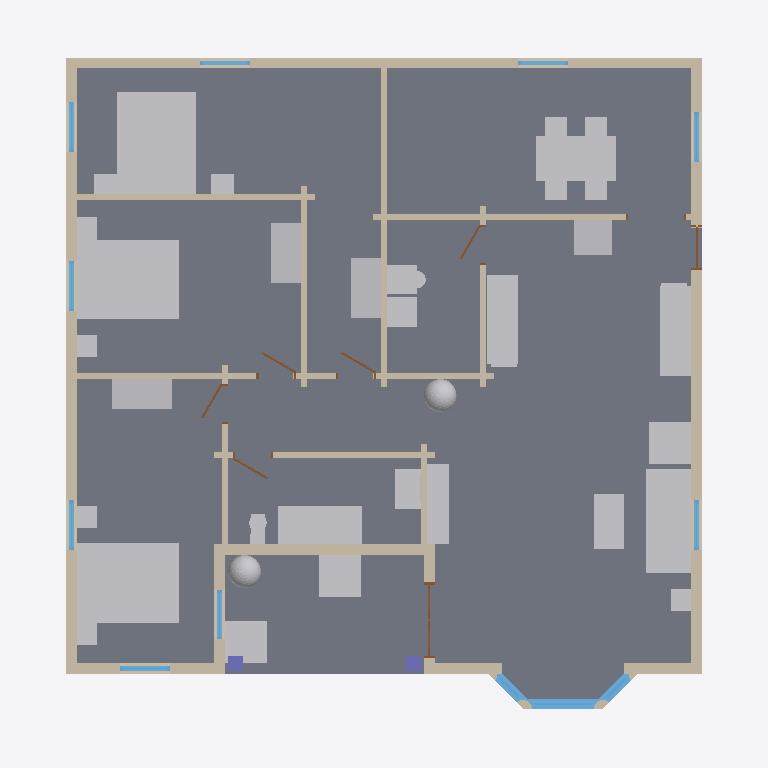
Plan cut of the same IFC building model at storey 'Level 1' (level 0.60 m, cut at 2.00 m), seen from above with north up, elements coloured by IFC class: 33 walls (beige), 29 other elements (light grey), 13 windows (light blue), 7 doors (brown), 3 slabs (grey), 2 columns (violet). Cut surfaces are drawn darker.
Extent 14.3 m × 13.4 m × 6.1 m (x, y, z). Storeys (1): Level 1 at 0.60 m. Elements (95): 37 IfcWall, 29 IfcFurnishingElement, 14 IfcWindow, 8 IfcDoor, 3 IfcSlab, 2 IfcColumn, 2 IfcRoof.

HEADER;
FILE_DESCRIPTION(('ViewDefinition [CoordinationView]'),'2;1');
FILE_NAME('h1011129833-s1.ifc','2026-11-12T05:49:37',('',''),(''),'IfcOpenShell 0.8.0','IfcOpenShell 0.8.0','');
FILE_SCHEMA(('IFC4'));
ENDSEC;
DATA;
#23=IFCPROJECT('2f2nTiSBf5cvuHalI1Lcms',#5,'b1011129833',$,$,$,$,(#21),#19);
#24=IFCSITE('1quRA$4Uj9ufZc1YV6gBN$',#5,'Site','',$,$,$,'Site',.COMPLEX.,(0,0,0),(0,0,0),0.0,$,$);
#25=IFCBUILDING('0zZ1o7CvrAbhiLuVeou1Qr',#5,'OSM 1011129833','',$,$,$,'OSM 1011129833',.COMPLEX.,$,$,$);
#26=IFCBUILDINGSTOREY('2IAKM6TQD6lRPwok_sL_8z',#5,'Level 1','',$,$,$,'Level 1',.COMPLEX.,0.6);
#298=IFCSLAB('0oONnwDCX5jAWfsAqywDaT',#5,'Floor slab L1','',$,#295,#297,$,.FLOOR.);
#369=IFCSLAB('19rmLD_hH1KBoaitmp9ZdH',#5,'Porch deck','',$,#295,#368,$,.FLOOR.);
#13363=IFCFURNISHINGELEMENT('3Ki$2ZQRTDj9vhtgM0ttBb',#5,'bed_double002','',$,#295,#13362,$);
#12784=IFCFURNISHINGELEMENT('1d4RC1TJb0SwGUrrkCWxYi',#5,'bed_double','',$,#295,#12783,$);
#13073=IFCFURNISHINGELEMENT('3M6wFR6AP6KQMGk8ZcPA84',#5,'bed_double001','',$,#295,#13072,$);
#12398=IFCFURNISHINGELEMENT('0y0zLdUcj2DuQ_UNryAaK$',#5,'dining_table','',$,#295,#12397,$);
#7896=IFCFURNISHINGELEMENT('1L0_5Q0wf8bwh8$aER5xJV',#5,'sofa','',$,#295,#7895,$);
#13842=IFCFURNISHINGELEMENT('0uJ$N5rKz36Rsh_wkQWzxX',#5,'bathtub','',$,#295,#13841,$);
#432=IFCWALL('01UKBTv7X3LQHXLS2yjFPC',#5,'Exterior wall L1','',$,#295,#431,$,.MOVABLE.);
#1766=IFCWALL('37wJ5WGoz9zOHsUnqq2X5E',#5,'Exterior wall L006','',$,#295,#1765,$,.MOVABLE.);
#3133=IFCWALL('1pubE3Dob26O6swuUqYkWu',#5,'Exterior wall L012','',$,#295,#3132,$,.MOVABLE.);
#11607=IFCFURNISHINGELEMENT('3euRvOi3XFHAa9VFpn$UoM',#5,'kitchen_short001','',$,#295,#11606,$);
#11435=IFCFURNISHINGELEMENT('2Sm25vU9r5LRxEs7VdehuH',#5,'kitchen_short','',$,#295,#11434,$);
#3273=IFCWALL('2lrXg9xAf5MQS8KqWIYGrT',#5,'Exterior wall L013','',$,#295,#3272,$,.MOVABLE.);
#4431=IFCSLAB('0j$NyMVkb9v9KdSX8kCwZ4',#5,'Bay slab','',$,#295,#4430,$,.FLOOR.);
#2375=IFCWALL('0OMJWS5CX9nPB0HPvAWJgY',#5,'Exterior wall L011','',$,#295,#2374,$,.MOVABLE.);
#12615=IFCFURNISHINGELEMENT('2mx02EQ9v50gkkroptH65_',#5,'washer','',$,#295,#12614,$);
#12904=IFCFURNISHINGELEMENT('3gvWNhB855MBBgcvcVfUBm',#5,'wardrobe','',$,#295,#12903,$);
#13194=IFCFURNISHINGELEMENT('1gy06X16L9c8HRXuIZObiL',#5,'wardrobe001','',$,#295,#13193,$);
#13484=IFCFURNISHINGELEMENT('0GfUHsoeHCteI_fwkY8QAI',#5,'wardrobe002','',$,#295,#13483,$);
#4566=IFCFURNISHINGELEMENT('0Qv9qNCvrCneILbrUbYmDK',#5,'porch_chair','',$,#295,#4565,$);
#8207=IFCFURNISHINGELEMENT('3oU$qVGWrBberSq1czS41d',#5,'armchair','',$,#295,#8206,$);
#8098=IFCFURNISHINGELEMENT('1F3AQcA2v11wgBwIcEVbp5',#5,'tv_unit','',$,#295,#8097,$);
#4675=IFCFURNISHINGELEMENT('3R$R2lAMT1mBf1m1aU5kk6',#5,'porch_chair001','',$,#295,#4674,$);
#8039=IFCFURNISHINGELEMENT('32Ksvk6Cb6fe9FBm1PIZhL',#5,'coffee_table','',$,#295,#8038,$);
#570=IFCWALL('2hwqC30MP86PgWXswRr3kP',#5,'Exterior wall L002','',$,#295,#569,$,.MOVABLE.);
#2324=IFCWALL('21Nu5E_ar0KgLrrFyE57th',#5,'Exterior wall L010','',$,#295,#2323,$,.MOVABLE.);
#715=IFCWALL('3cem7I6eT7KxrnNTkPhxRI',#5,'Exterior wall L003','',$,#295,#714,$,.MOVABLE.);
#3073=IFCWALL('2rlgCpfu94Oh$LRB0Ipd$u',#5,'Interior wall L016','',$,#295,#3072,$,.MOVABLE.);
#2033=IFCWALL('1_Cka_YJv2W8bNhWDkkyzZ',#5,'Exterior wall L008','',$,#295,#2032,$,.MOVABLE.);
#11466=IFCFURNISHINGELEMENT('15vq4_fk55KhmaCc2tWSum',#5,'fridge','',$,#295,#11465,$);
#2182=IFCWALL('0v4VcQ$rz9jwTz7e6SYzqi',#5,'Exterior wall L009','',$,#295,#2181,$,.MOVABLE.);
#1900=IFCWALL('3_MqjFfmv4efDjGcGlkObu',#5,'Exterior wall L007','',$,#295,#1899,$,.MOVABLE.);
#1201=IFCWALL('0LIWCgjYP6wAq7tj8vTKxR',#5,'Interior wall L003','',$,#295,#1200,$,.MOVABLE.);
#861=IFCWALL('04Hw$kohz8ERZk6_ipMoIN',#5,'Exterior wall L004','',$,#295,#860,$,.MOVABLE.);
#4394=IFCWINDOW('26W415vOT16xAMZ24aqOFC',#5,'Bay window003','',$,#295,#4393,$,1000.0,$,.WINDOW.,.SINGLE_PANEL.,$);
#13569=IFCFURNISHINGELEMENT('2b2XuRgCPBCfYJlal__E4d',#5,'vanity','',$,#295,#13568,$);
#1263=IFCWALL('3Eilizqcf7hPwm7N3jcoNM',#5,'Interior wall L005','',$,#295,#1262,$,.MOVABLE.);
#2509=IFCWALL('0QAEDuJ4zClfKsS06PUFaw',#5,'Interior wall L008','',$,#295,#2508,$,.MOVABLE.);
#1232=IFCWALL('3PM0ShyavFwgXfEnMDzPF$',#5,'Interior wall L004','',$,#295,#1231,$,.MOVABLE.);
#2611=IFCWALL('2kFHM0kSv8IgYznv0ipyh4',#5,'Interior wall L009','',$,#295,#2610,$,.MOVABLE.);
#1632=IFCWALL('2xTz6lWH129hZG8Wj7g5ug',#5,'Interior wall L007','',$,#295,#1631,$,.MOVABLE.);
#7731=IFCFURNISHINGELEMENT('2AfgmIdzz60Oi68bygjzDz',#5,'plant','',$,#295,#7730,$);
#11294=IFCFURNISHINGELEMENT('0zUVH5cGvC4uAkOGBepV4H',#5,'plant001','',$,#295,#11293,$);
#2999=IFCWALL('0O2lwMkLH6uuo_ET6TdCqv',#5,'Interior wall L015','',$,#295,#2998,$,.MOVABLE.);
#2948=IFCWALL('1D63tZJy14q9cJsjp1YA2C',#5,'Interior wall L014','',$,#295,#2947,$,.MOVABLE.);
#1581=IFCWALL('21DMvBrDP1_8dow2HElAx_',#5,'Interior wall L006','',$,#295,#1580,$,.MOVABLE.);
#1322=IFCWALL('16DqUWAUXDgheoA4pvkvcL',#5,'Exterior wall L005','',$,#295,#1321,$,.MOVABLE.);
#1048=IFCWALL('1GvmPgYSTDVfR$1xy68PEt',#5,'Interior wall L1','',$,#295,#1047,$,.MOVABLE.);
#12815=IFCFURNISHINGELEMENT('3a10ICI0z0WxM8AmZaX33B',#5,'nightstand','',$,#295,#12814,$);
#12845=IFCFURNISHINGELEMENT('0_DTuDefP6m9KjrDUZ6Ae_',#5,'nightstand001','',$,#295,#12844,$);
#13135=IFCFURNISHINGELEMENT('07PgffJbbBxBRgXRHpxwXZ',#5,'nightstand003','',$,#295,#13134,$);
#13786=IFCFURNISHINGELEMENT('2I2B_r5XTEuBfVnSbk2pUg',#5,'toilet','',$,#295,#13785,$);
#8238=IFCFURNISHINGELEMENT('1kMnyFncv3y9WusRIkuP$i',#5,'end_table','',$,#295,#8237,$);
#13104=IFCFURNISHINGELEMENT('0MY9LM3tXCl8lGTbEn8uqE',#5,'nightstand002','',$,#295,#13103,$);
#13394=IFCFURNISHINGELEMENT('3mR1bzPZ19We8x7Bqjz6Gs',#5,'nightstand004','',$,#295,#13393,$);
#13425=IFCFURNISHINGELEMENT('18Gw1SZ0b9TeQCICNXLbsD',#5,'nightstand005','',$,#295,#13424,$);
#1099=IFCWALL('3QBPWTz2D07AsUQT2hZuM_',#5,'Interior wall L002','',$,#295,#1098,$,.MOVABLE.);
#2886=IFCWALL('0yYRiVriP5ohoFtYEUgACF',#5,'Interior wall L012','',$,#295,#2885,$,.MOVABLE.);
#2917=IFCWALL('0EQVlL0NT2VvxwMHP2uK0V',#5,'Interior wall L013','',$,#295,#2916,$,.MOVABLE.);
#515=IFCWINDOW('224OLMcof1DPATgMnJX1vw',#5,'Window','',$,#295,#514,$,1000.0,$,.WINDOW.,.SINGLE_PANEL.,$);
#653=IFCWINDOW('2tad9A5Vr4PBR8ttEdJAC9',#5,'Window001','',$,#295,#652,$,1000.0,$,.WINDOW.,.SINGLE_PANEL.,$);
#798=IFCWINDOW('2OzgKon1v6zgh9obxQD6OL',#5,'Window002','',$,#295,#797,$,1000.0,$,.WINDOW.,.SINGLE_PANEL.,$);
#1849=IFCWINDOW('1pI3KLzY15J8wJN7FurYrv',#5,'Window004','',$,#295,#1848,$,1000.0,$,.WINDOW.,.SINGLE_PANEL.,$);
#2116=IFCWINDOW('08VIuO6BLBrRKGAkoYwKD4',#5,'Window005','',$,#295,#2115,$,1000.0,$,.WINDOW.,.SINGLE_PANEL.,$);
#2265=IFCWINDOW('1AWwjhMlHDrebCrGWmLWHY',#5,'Window006','',$,#295,#2264,$,1000.0,$,.WINDOW.,.SINGLE_PANEL.,$);
#944=IFCWINDOW('18W2U3MMbELBv$30RIdZxz',#5,'Window003','',$,#295,#943,$,1000.0,$,.WINDOW.,.SINGLE_PANEL.,$);
#13873=IFCCOLUMN('1wB0yLNMj7QwA3AYR87Qpa',#5,'Porch post','',$,#295,#13872,$,.COLUMN.);
#13904=IFCCOLUMN('3R6zQLJdv3iO6fCTTaOrtR',#5,'Porch post001','',$,#295,#13903,$,.COLUMN.);
#3216=IFCWINDOW('3UCQLy1Gb4bhITsWxxKzDG',#5,'Window008','',$,#295,#3215,$,1000.0,$,.WINDOW.,.SINGLE_PANEL.,$);
#3356=IFCWINDOW('1igqEBTanBnO5Wi55nqEHN',#5,'Window009','',$,#295,#3355,$,1000.0,$,.WINDOW.,.SINGLE_PANEL.,$);
#2662=IFCWALL('3eKHJiazrDYu1OFaMoADl1',#5,'Interior wall L010','',$,#295,#2661,$,.MOVABLE.);
#1477=IFCDOOR('0B27ktEiDCXAtO5b6CNuUC',#5,'Door001','',$,#295,#1476,$,1000.0,$,.DOOR.,.SINGLE_SWING_LEFT.,$);
#2784=IFCWALL('1HQ_qttcT49fvGhngzEyIi',#5,'Interior wall L011','',$,#295,#2783,$,.MOVABLE.);
#1971=IFCDOOR('38bAsbXFrA0PrdMZTgJo6W',#5,'Door003','',$,#295,#1970,$,1000.0,$,.DOOR.,.SINGLE_SWING_LEFT.,$);
#2733=IFCDOOR('0h1i_hel92iRq5xKtRrUOt',#5,'Door005','',$,#295,#2732,$,1000.0,$,.DOOR.,.SINGLE_SWING_LEFT.,$);
#4012=IFCWINDOW('2VDp1lFA96ZBGWXH1fDpDQ',#5,'Bay window001','',$,#295,#4011,$,1000.0,$,.WINDOW.,.SINGLE_PANEL.,$);
#1170=IFCDOOR('1o_ZGLHLv4bhBFS$P7lm3x',#5,'Door','',$,#295,#1169,$,1000.0,$,.DOOR.,.SINGLE_SWING_LEFT.,$);
#2580=IFCDOOR('2sby7pPlfEKQ6hkCS200KZ',#5,'Door004','',$,#295,#2579,$,1000.0,$,.DOOR.,.SINGLE_SWING_LEFT.,$);
#2855=IFCDOOR('3iVN9RhhXF4e$1pF6UFv3j',#5,'Door006','',$,#295,#2854,$,1000.0,$,.DOOR.,.SINGLE_SWING_LEFT.,$);
#1703=IFCDOOR('0mHx_7R1P8Pu_6gRBFjAhF',#5,'Door002','',$,#295,#1702,$,1000.0,$,.DOOR.,.SINGLE_SWING_LEFT.,$);
#3791=IFCWALL('3A$upzv3nA0Ox9TnDkIEdg',#5,'Bay ext wall004','',$,#295,#3790,$,.MOVABLE.);
#3652=IFCWALL('07h_wVVGL2RRk4M4q7tlS4',#5,'Bay ext wall003','',$,#295,#3651,$,.MOVABLE.);
#3931=IFCWINDOW('2zqfJc9fr2$O6ICsRtICXN',#5,'Bay window','',$,#295,#3930,$,1000.0,$,.WINDOW.,.SINGLE_PANEL.,$);
#4093=IFCWINDOW('2_5v4b9mjEShzu4BaL_ccd',#5,'Bay window002','',$,#295,#4092,$,1000.0,$,.WINDOW.,.SINGLE_PANEL.,$);
#3513=IFCWALL('3WD56d8LX0LO4OpnHS3rJG',#5,'Bay ext wall002','',$,#295,#3512,$,.MOVABLE.);
#3850=IFCWALL('0TiG$Pc7z8KPUTlZNI2vMM',#5,'Bay ext wall005','',$,#295,#3849,$,.MOVABLE.);
ENDSEC;
